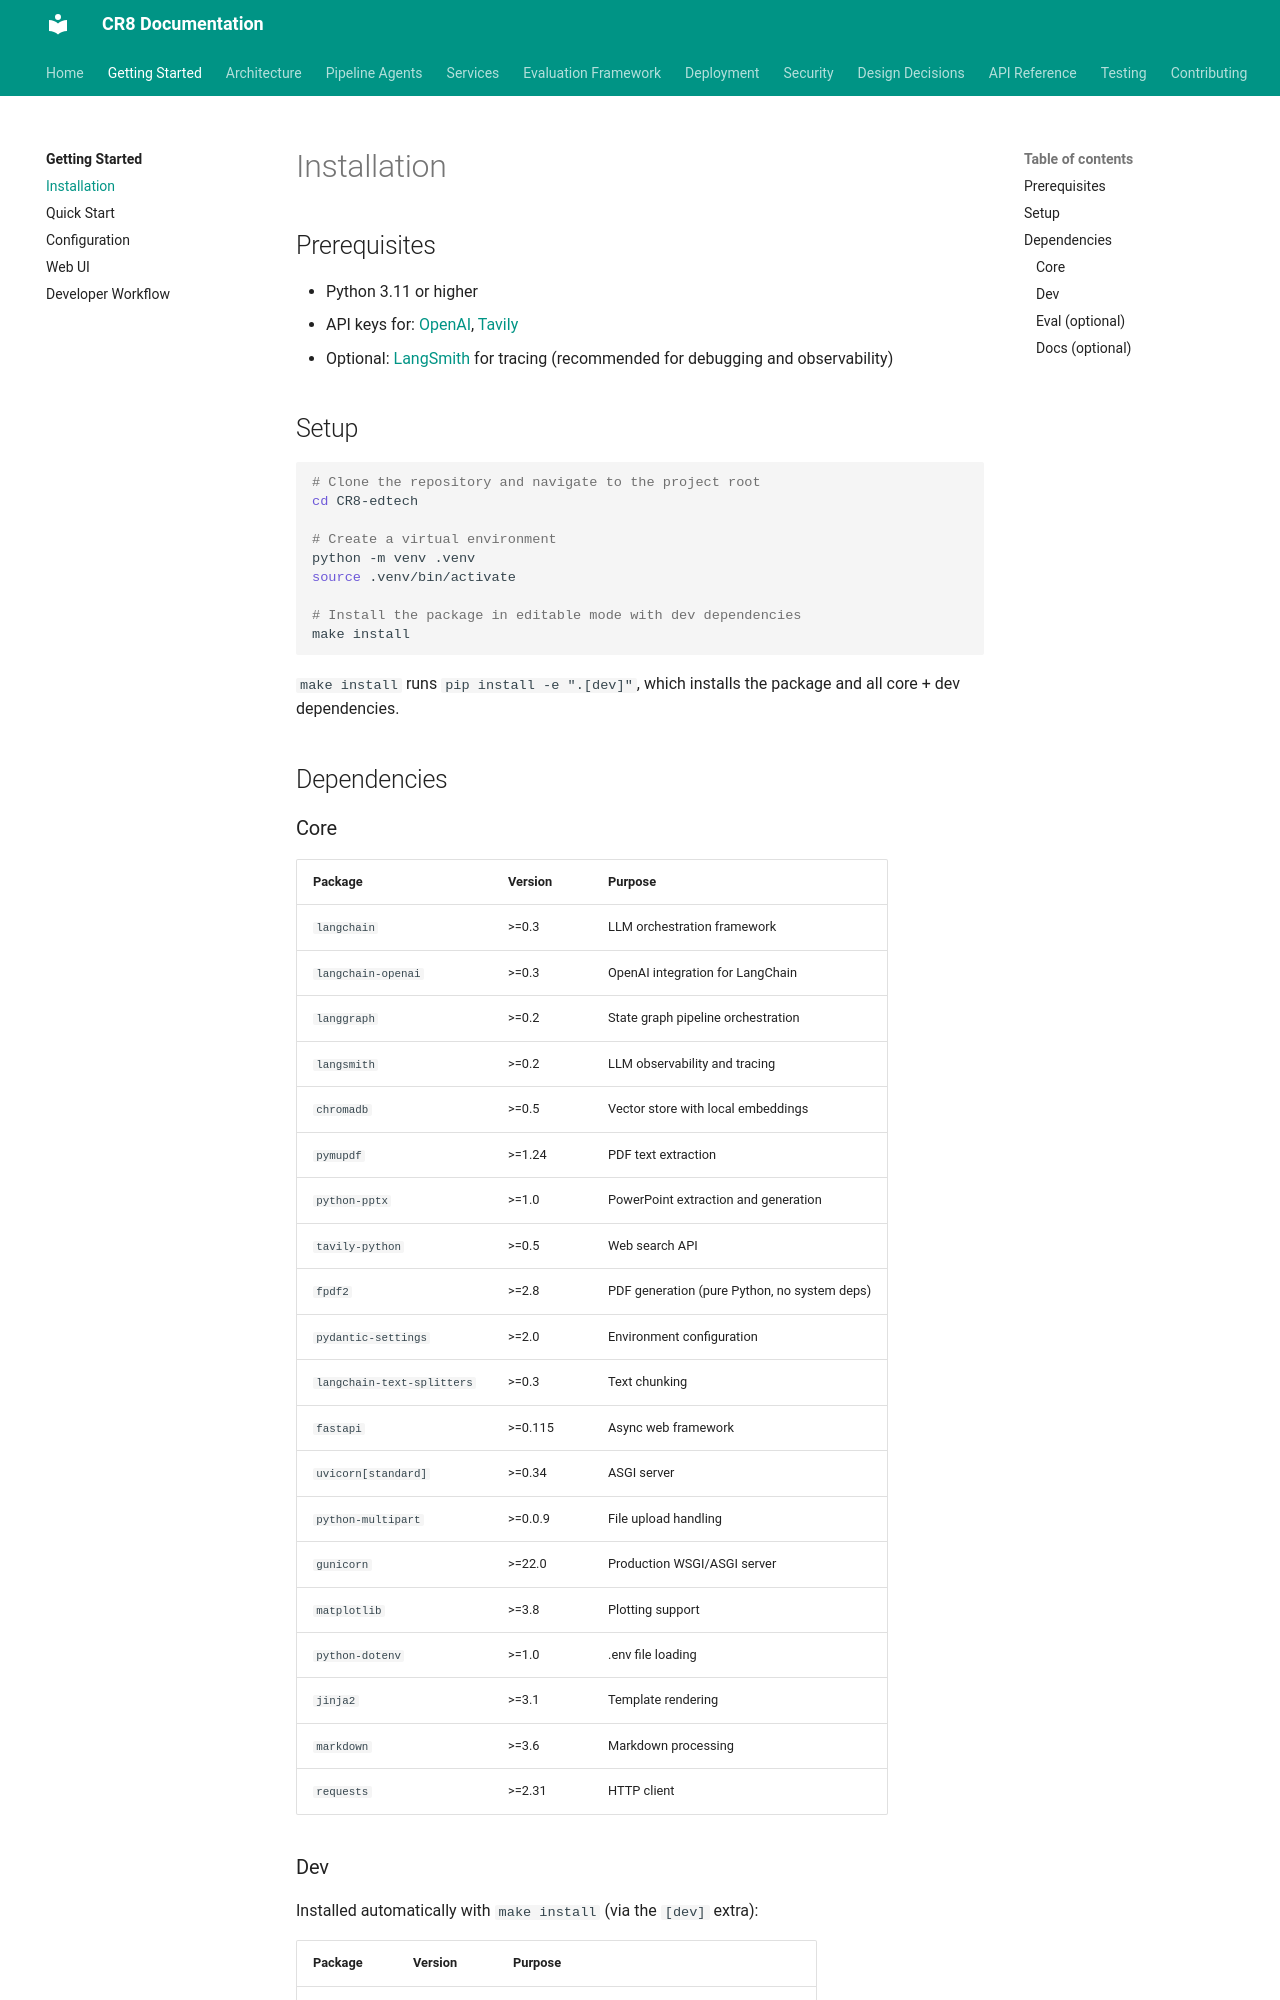

repository: jaggernaut007/CR8 · page: getting-started/installation/index.html · generator: mkdocs

# Installation

## Prerequisites

- Python 3.11 or higher
- API keys for: [OpenAI](https://platform.openai.com/), [Tavily](https://tavily.com/)
- Optional: [LangSmith](https://smith.langchain.com/) for tracing (recommended for debugging and observability)

## Setup

```bash
# Clone the repository and navigate to the project root
cd CR8-edtech

# Create a virtual environment
python -m venv .venv
source .venv/bin/activate

# Install the package in editable mode with dev dependencies
make install
```

`make install` runs `pip install -e ".[dev]"`, which installs the package and all core + dev dependencies.

## Dependencies

### Core

| Package | Version | Purpose |
|---------|---------|---------|
| `langchain` | >=0.3 | LLM orchestration framework |
| `langchain-openai` | >=0.3 | OpenAI integration for LangChain |
| `langgraph` | >=0.2 | State graph pipeline orchestration |
| `langsmith` | >=0.2 | LLM observability and tracing |
| `chromadb` | >=0.5 | Vector store with local embeddings |
| `pymupdf` | >=1.24 | PDF text extraction |
| `python-pptx` | >=1.0 | PowerPoint extraction and generation |
| `tavily-python` | >=0.5 | Web search API |
| `fpdf2` | >=2.8 | PDF generation (pure Python, no system deps) |
| `pydantic-settings` | >=2.0 | Environment configuration |
| `langchain-text-splitters` | >=0.3 | Text chunking |
| `fastapi` | >=0.115 | Async web framework |
| `uvicorn[standard]` | >=0.34 | ASGI server |
| `python-multipart` | >=0.0.9 | File upload handling |
| `gunicorn` | >=22.0 | Production WSGI/ASGI server |
| `matplotlib` | >=3.8 | Plotting support |
| `python-dotenv` | >=1.0 | .env file loading |
| `jinja2` | >=3.1 | Template rendering |
| `markdown` | >=3.6 | Markdown processing |
| `requests` | >=2.31 | HTTP client |
